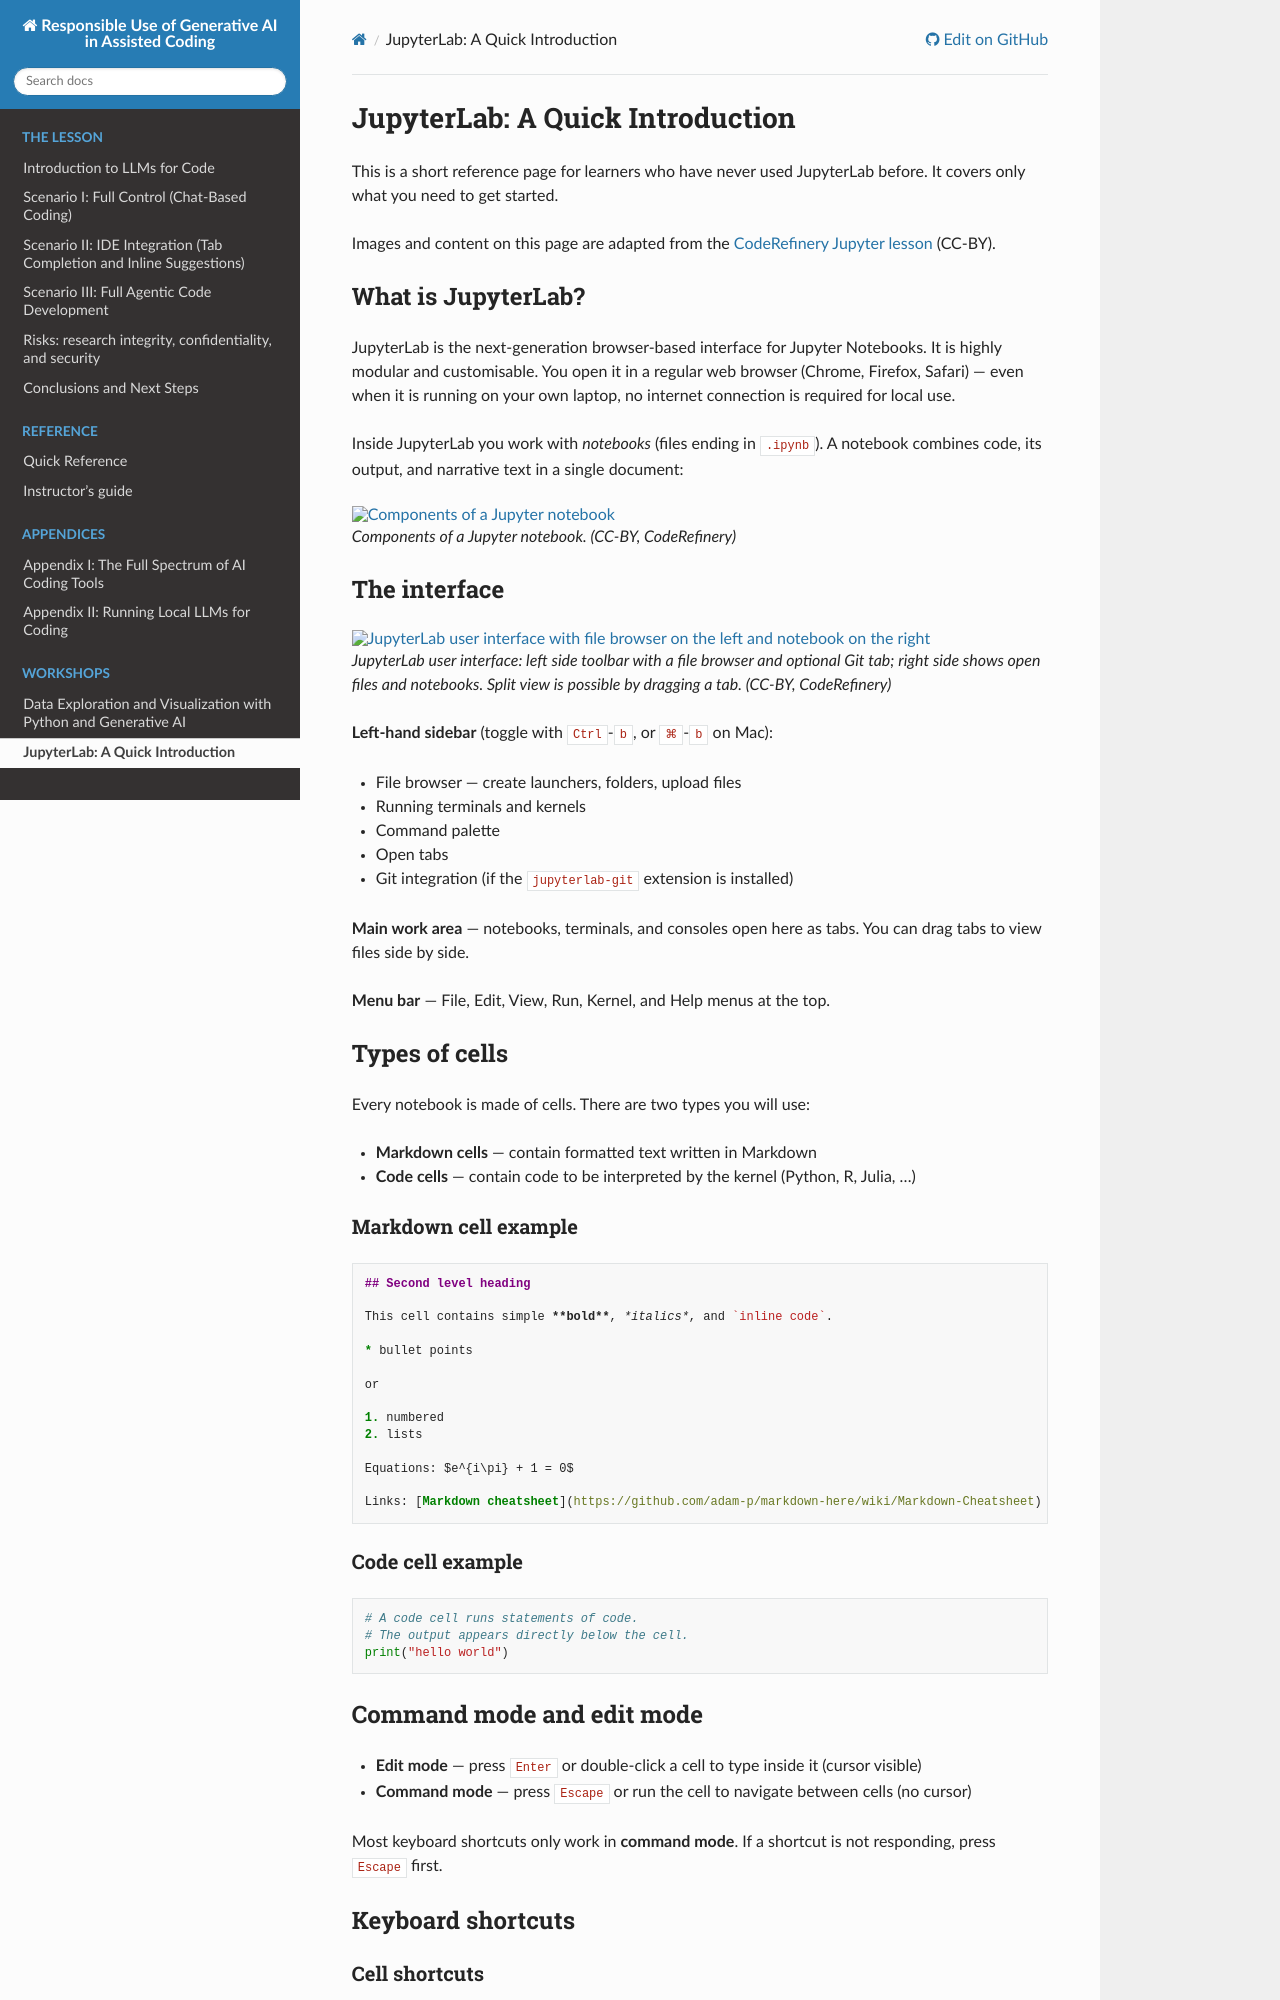

repository: coderefinery/coding-with-ai · page: workshop-jupyter-basics/index.html · generator: sphinx

# JupyterLab: A Quick Introduction

This is a short reference page for learners who have never used JupyterLab before.
It covers only what you need to get started.

Images and content on this page are adapted from the
[CodeRefinery Jupyter lesson](https://coderefinery.github.io/jupyter/interface/) (CC-BY).


## What is JupyterLab?

JupyterLab is the next-generation browser-based interface for Jupyter Notebooks.
It is highly modular and customisable. You open it in a regular web browser (Chrome,
Firefox, Safari) — even when it is running on your own laptop, no internet connection
is required for local use.

Inside JupyterLab you work with *notebooks* (files ending in `.ipynb`). A notebook
combines code, its output, and narrative text in a single document:

```{figure} img/notebook_components.png
:alt: Components of a Jupyter notebook
:width: 80%

Components of a Jupyter notebook. (CC-BY, CodeRefinery)
```


## The interface

```{figure} img/JupyterInterface.png
:alt: JupyterLab user interface with file browser on the left and notebook on the right
:width: 100%

JupyterLab user interface: left side toolbar with a file browser and optional Git tab;
right side shows open files and notebooks. Split view is possible by dragging a tab.
(CC-BY, CodeRefinery)
```

**Left-hand sidebar** (toggle with `Ctrl`-`b`, or `⌘`-`b` on Mac):
- File browser — create launchers, folders, upload files
- Running terminals and kernels
- Command palette
- Open tabs
- Git integration (if the `jupyterlab-git` extension is installed)

**Main work area** — notebooks, terminals, and consoles open here as tabs.
You can drag tabs to view files side by side.

**Menu bar** — File, Edit, View, Run, Kernel, and Help menus at the top.


## Types of cells

Every notebook is made of cells. There are two types you will use:

- **Markdown cells** — contain formatted text written in Markdown
- **Code cells** — contain code to be interpreted by the kernel (Python, R, Julia, …)

### Markdown cell example

````markdown
## Second level heading

This cell contains simple **bold**, *italics*, and `inline code`.

* bullet points

or

1. numbered
2. lists

Equations: $e^{i\pi} + 1 = 0$

Links: [Markdown cheatsheet](https://github.com/adam-p/markdown-here/wiki/Markdown-Cheatsheet)
````

### Code cell example

```python
# A code cell runs statements of code.
# The output appears directly below the cell.
print("hello world")
```
